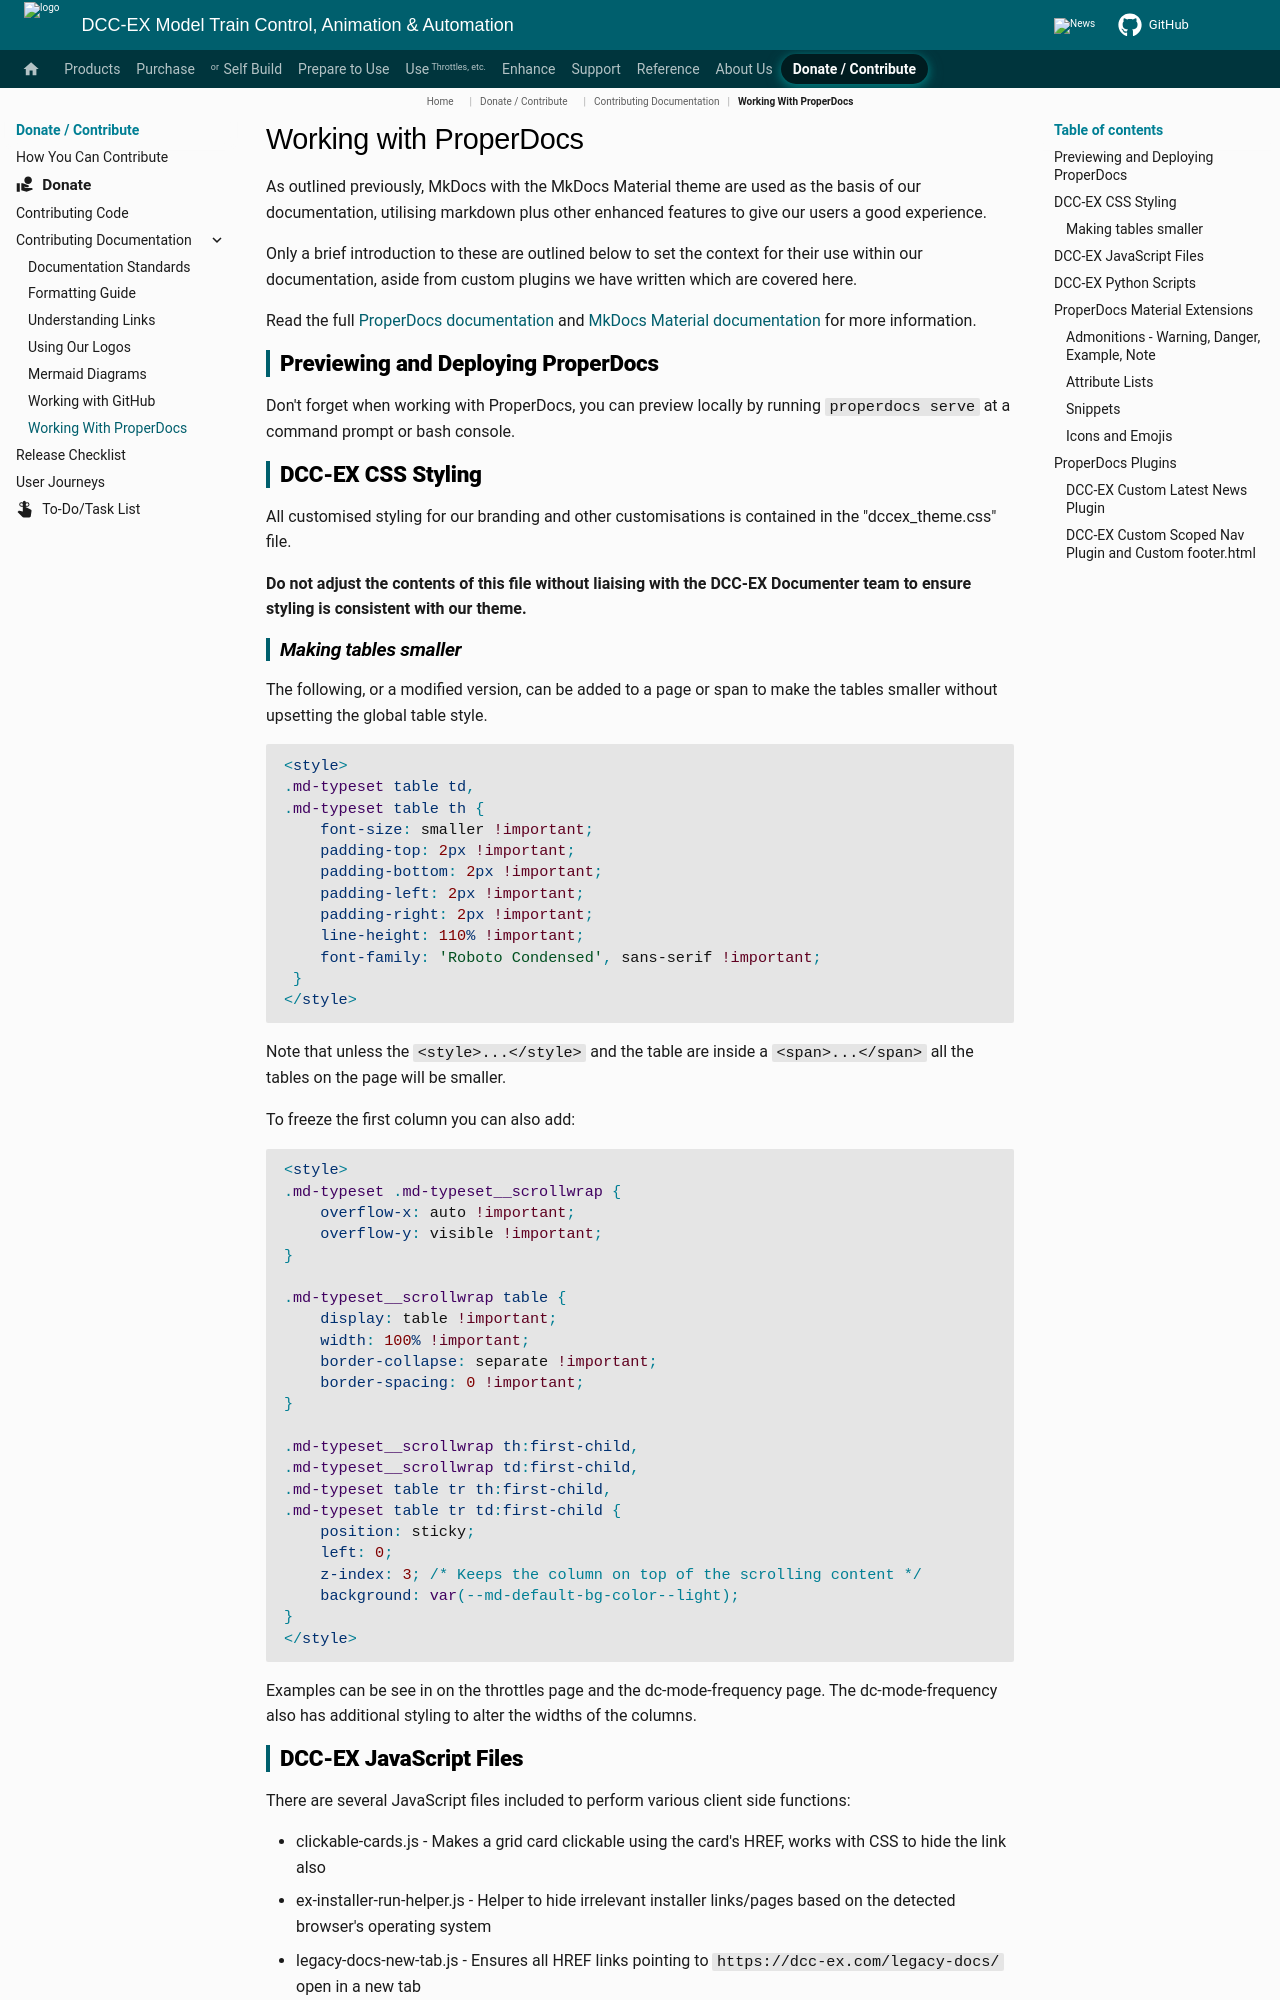

repository: DCC-EX/mkdocs-test · page: contributing/documentation/mkdocs-features/index.html · generator: mkdocs

# Working with ProperDocs

As outlined previously, MkDocs with the MkDocs Material theme are used as the basis of our documentation, utilising markdown plus other enhanced features to give our users a good experience.

Only a brief introduction to these are outlined below to set the context for their use within our documentation, aside from custom plugins we have written which are covered here.

Read the full [ProperDocs documentation](https://www.properdocs.org/) and [MkDocs Material documentation](https://squidfunk.github.io/mkdocs-material/) for more information.

## Previewing and Deploying ProperDocs

Don't forget when working with ProperDocs, you can preview locally by running ``properdocs serve`` at a command prompt or bash console.

## DCC-EX CSS Styling

All customised styling for our branding and other customisations is contained in the "dccex_theme.css" file.

**Do not adjust the contents of this file without liaising with the DCC-EX Documenter team to ensure styling is consistent with our theme.**

### Making tables smaller

The following, or a modified version, can be added to a page or span to make the tables smaller without upsetting the global table style.

```html
<style>
.md-typeset table td,
.md-typeset table th {
    font-size: smaller !important;
    padding-top: 2px !important;
    padding-bottom: 2px !important;
    padding-left: 2px !important;
    padding-right: 2px !important;
    line-height: 110% !important;
    font-family: 'Roboto Condensed', sans-serif !important;
 }
</style>
```

Note that unless the ``<style>...</style>`` and the table are inside a ``<span>...</span>`` all the tables on the page will be smaller.

To freeze the first column you can also add:

```html
<style>
.md-typeset .md-typeset__scrollwrap {
    overflow-x: auto !important;
    overflow-y: visible !important;
}

.md-typeset__scrollwrap table {
    display: table !important;
    width: 100% !important;
    border-collapse: separate !important;
    border-spacing: 0 !important;
}

.md-typeset__scrollwrap th:first-child,
.md-typeset__scrollwrap td:first-child,
.md-typeset table tr th:first-child,
.md-typeset table tr td:first-child {
    position: sticky;
    left: 0;
    z-index: 3; /* Keeps the column on top of the scrolling content */
    background: var(--md-default-bg-color--light);
}
</style>
```

Examples can be see in on the throttles page and the dc-mode-frequency page. The dc-mode-frequency also has additional styling to alter the widths of the columns.
